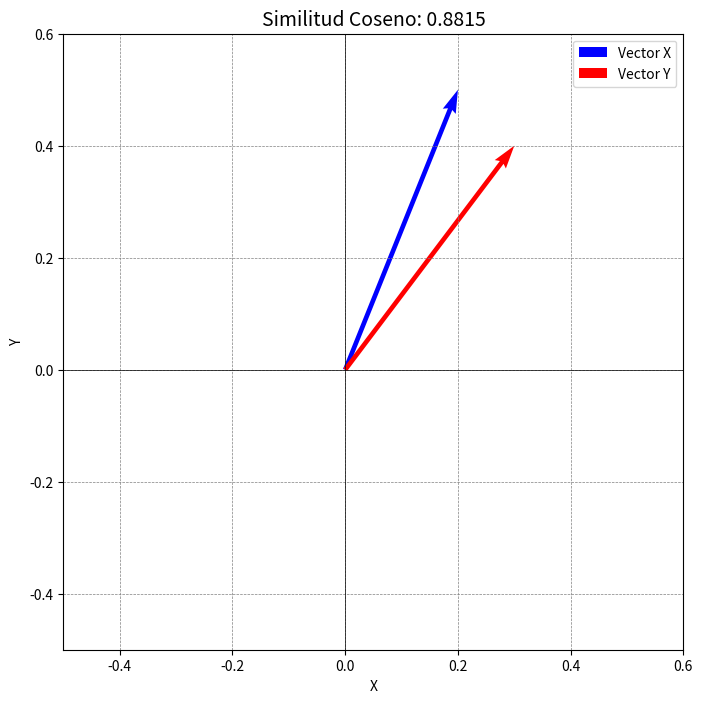

Source code (Python):
import numpy as np
import matplotlib.pyplot as plt

def cosine_similarity(x, y):
    """
    Calcula la similitud coseno entre dos vectores x e y.
    """
    dot_product = np.dot(x, y)
    norm_x = np.linalg.norm(x)
    norm_y = np.linalg.norm(y)
    return dot_product / (norm_x * norm_y)

# Ejemplo práctico
X = np.array([0.2, 0.5, 0.1, 0.0])
Y = np.array([0.3, 0.4, 0.0, 0.2])

# Calcular similitud coseno
similarity = cosine_similarity(X, Y)
print(f"Similitud coseno: {similarity:.4f}")

# Visualización de vectores
fig, ax = plt.subplots(figsize=(8, 8))
ax.quiver(0, 0, X[0], X[1], angles='xy', scale_units='xy', scale=1, color='blue', label='Vector X')
ax.quiver(0, 0, Y[0], Y[1], angles='xy', scale_units='xy', scale=1, color='red', label='Vector Y')

# Configuración del gráfico
ax.set_xlim(-0.5, 0.6)
ax.set_ylim(-0.5, 0.6)
ax.axhline(0, color='black',linewidth=0.5)
ax.axvline(0, color='black',linewidth=0.5)
ax.grid(color = 'gray', linestyle = '--', linewidth = 0.5)
ax.set_title(f"Similitud Coseno: {similarity:.4f}", fontsize=14)
ax.set_xlabel('X')
ax.set_ylabel('Y')
ax.legend()
plt.savefig("Graficoexam1p.png")
